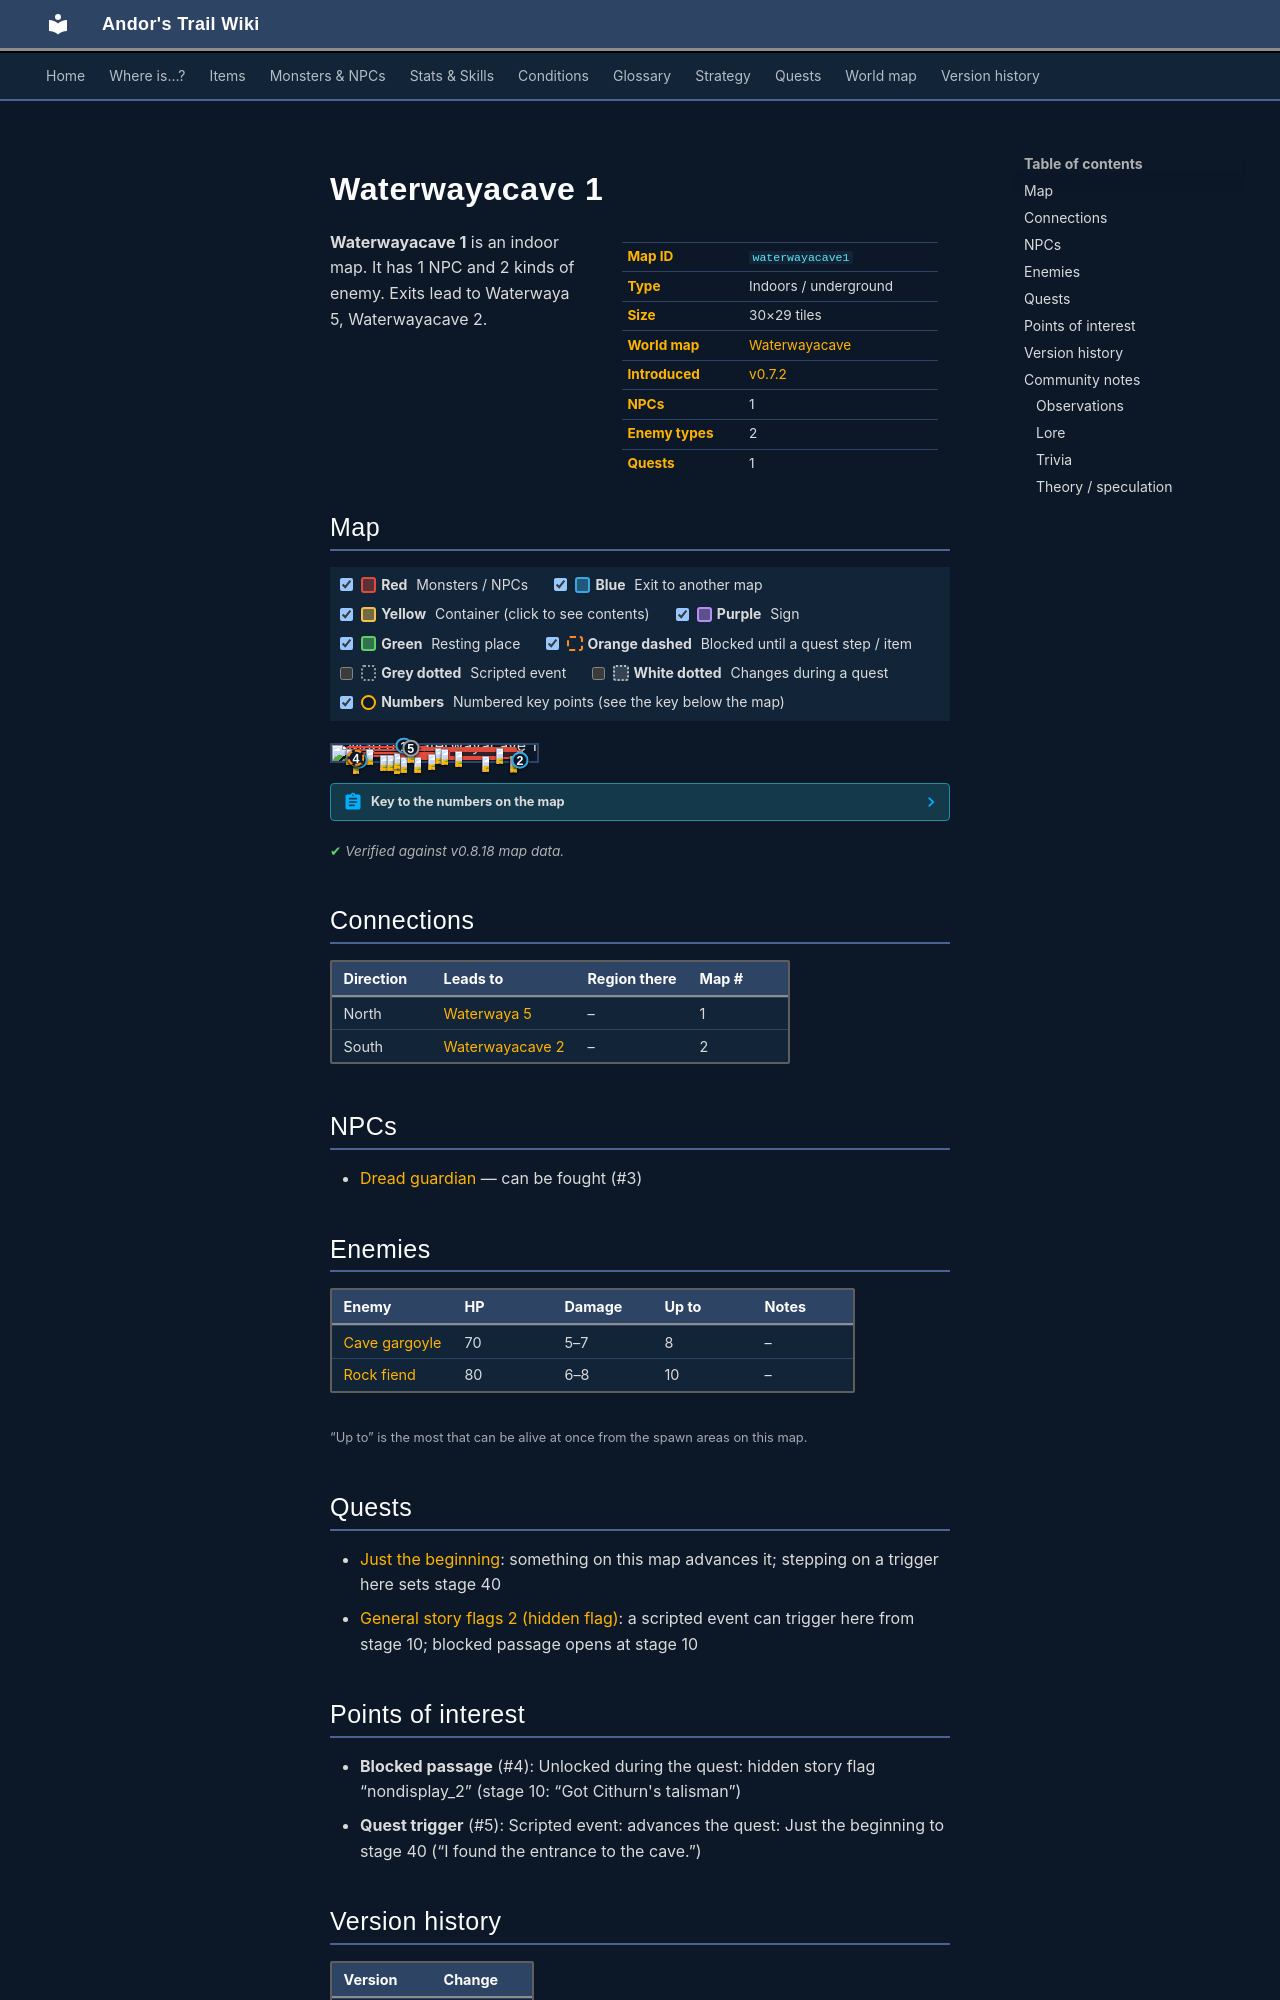

repository: asdfghjkl628/Andor-s-Trail-Wikiiii · page: maps/waterwayacave1/index.html · generator: mkdocs

---
description: "Waterwayacave 1 is an indoor location in Andor's Trail. NPCs: Dread guardian. Enemies: Cave gargoyle, Rock fiend. Exits to Waterwaya 5, Waterwayacave 2."
---

# Waterwayacave 1

<div class="infobox" markdown>

| | |
|---|---|
| **Map ID** | `waterwayacave1` |
| **Type** | Indoors / underground |
| **Size** | 30×29 tiles |
| **World map** | [Waterwayacave](index.md) |
| **Introduced** | [v0.7.2](../versions/0.7.2.md) |
| **NPCs** | 1 |
| **Enemy types** | 2 |
| **Quests** | 1 |

</div>

**Waterwayacave 1** is an indoor map. It has 1 NPC and 2 kinds of enemy. Exits lead to Waterwaya 5, Waterwayacave 2.

## Map

<div class="map-legend" markdown="0"><label class="lg"><input type="checkbox" data-t="spawn" checked><span class="sw sw-spawn"></span><b>Red</b>&nbsp;Monsters / NPCs</label><label class="lg"><input type="checkbox" data-t="mapchange" checked><span class="sw sw-mapchange"></span><b>Blue</b>&nbsp;Exit to another map</label><label class="lg"><input type="checkbox" data-t="container" checked><span class="sw sw-container"></span><b>Yellow</b>&nbsp;Container (click to see contents)</label><label class="lg"><input type="checkbox" data-t="sign" checked><span class="sw sw-sign"></span><b>Purple</b>&nbsp;Sign</label><label class="lg"><input type="checkbox" data-t="rest" checked><span class="sw sw-rest"></span><b>Green</b>&nbsp;Resting place</label><label class="lg"><input type="checkbox" data-t="key" checked><span class="sw sw-key"></span><b>Orange dashed</b>&nbsp;Blocked until a quest step / item</label><label class="lg"><input type="checkbox" data-t="script"><span class="sw sw-script"></span><b>Grey dotted</b>&nbsp;Scripted event</label><label class="lg"><input type="checkbox" data-t="replace"><span class="sw sw-replace"></span><b>White dotted</b>&nbsp;Changes during a quest</label><label class="lg"><input type="checkbox" data-t="pin" checked><span class="sw sw-pin"></span><b>Numbers</b>&nbsp;Numbered key points (see the key below the map)</label></div>

<div class="map-wrap hide-script hide-replace" markdown="0"><img src="../../assets/maps/waterwayacave1.webp" alt="Map of Waterwayacave 1" width="960" height="928" loading="lazy"><a id="place-north" class="mo mo-mapchange" href="../waterwaya5/#place-waterwayacave" title="Exit to Waterwaya 5" style="left:33.333%;top:3.448%;width:3.333%;height:3.448%"></a><a id="place-south1" class="mo mo-mapchange" href="../waterwayacave2/#place-north1" title="Exit to Waterwayacave 2" style="left:10.000%;top:96.552%;width:6.667%;height:3.448%"></a><a id="place-south2" class="mo mo-mapchange" href="../waterwayacave2/#place-north2" title="Exit to Waterwayacave 2" style="left:90.000%;top:96.552%;width:3.333%;height:3.448%"></a><span class="mo mo-spawn" title="Spawns: Cave gargoyle" style="left:43.333%;top:13.793%;width:46.667%;height:20.690%"></span><span class="mo mo-spawn" title="Spawns: Rock fiend" style="left:10.000%;top:48.276%;width:40.000%;height:31.034%"></span><span class="mo mo-spawn" title="Spawns: Rock fiend" style="left:30.000%;top:72.414%;width:53.333%;height:17.241%"></span><span class="mo mo-spawn" title="Spawns: Cave gargoyle" style="left:6.667%;top:10.345%;width:40.000%;height:27.586%"></span><span class="mo mo-spawn" title="Spawns: Cave gargoyle" style="left:30.000%;top:48.276%;width:26.667%;height:17.241%"></span><span class="mo mo-spawn" title="Spawns: Rock fiend" style="left:56.667%;top:34.483%;width:36.667%;height:55.172%"></span><span class="mo mo-spawn" title="Spawns: Dread guardian" style="left:10.000%;top:82.759%;width:3.333%;height:3.448%"></span><a class="mo mo-key" href="../../quests/nondisplay_2/#stage-10" title="Unlocked during the quest: hidden story flag “nondisplay_2” (stage 10: “Got Cithurn&#x27;s talisman”)" style="left:10.000%;top:79.310%;width:3.333%;height:3.448%"></a><a class="mo mo-script" href="../../quests/waterwayacave/#stage-40" title="Scripted event: advances the quest: Just the beginning to stage 40 (“I found the entrance to the cave.”)" style="left:23.333%;top:20.690%;width:30.000%;height:3.448%"></a><a class="mo mo-script" href="../../quests/nondisplay_2/#stage-10" title="Scripted event that only happens during the quest: hidden story flag “nondisplay_2” (stage 10)" style="left:10.000%;top:79.310%;width:3.333%;height:3.448%"></a><a class="mob" href="../../monsters/waterwaycavebeast/" title="Cave gargoyle" style="left:50.000%;top:20.690%;width:3.333%;height:3.448%"><img src="../../assets/icons/monsters/monsters_rltiles1_49.png" alt="Cave gargoyle"></a><a class="mob" href="../../monsters/waterwaycavebeast/" title="Cave gargoyle" style="left:80.000%;top:20.690%;width:3.333%;height:3.448%"><img src="../../assets/icons/monsters/monsters_rltiles1_49.png" alt="Cave gargoyle"></a><a class="mob" href="../../monsters/waterwaycavebeast/" title="Cave gargoyle" style="left:53.333%;top:24.138%;width:3.333%;height:3.448%"><img src="../../assets/icons/monsters/monsters_rltiles1_49.png" alt="Cave gargoyle"></a><a class="mob" href="../../monsters/waterwaycaverockmonster/" title="Rock fiend" style="left:33.333%;top:75.862%;width:3.333%;height:3.448%"><img src="../../assets/icons/monsters/monsters_tometik1_46.png" alt="Rock fiend"></a><a class="mob" href="../../monsters/waterwaycaverockmonster/" title="Rock fiend" style="left:23.333%;top:65.517%;width:3.333%;height:3.448%"><img src="../../assets/icons/monsters/monsters_tometik1_46.png" alt="Rock fiend"></a><a class="mob" href="../../monsters/waterwaycaverockmonster/" title="Rock fiend" style="left:26.667%;top:65.517%;width:3.333%;height:3.448%"><img src="../../assets/icons/monsters/monsters_tometik1_46.png" alt="Rock fiend"></a><a class="mob" href="../../monsters/waterwaycaverockmonster/" title="Rock fiend" style="left:30.000%;top:82.759%;width:3.333%;height:3.448%"><img src="../../assets/icons/monsters/monsters_tometik1_46.png" alt="Rock fiend"></a><a class="mob" href="../../monsters/waterwaycaverockmonster/" title="Rock fiend" style="left:73.333%;top:72.414%;width:3.333%;height:3.448%"><img src="../../assets/icons/monsters/monsters_tometik1_46.png" alt="Rock fiend"></a><a class="mob" href="../../monsters/waterwaycaverockmonster/" title="Rock fiend" style="left:40.000%;top:79.310%;width:3.333%;height:3.448%"><img src="../../assets/icons/monsters/monsters_tometik1_46.png" alt="Rock fiend"></a><a class="mob" href="../../monsters/waterwaycavebeast/" title="Cave gargoyle" style="left:6.667%;top:24.138%;width:3.333%;height:3.448%"><img src="../../assets/icons/monsters/monsters_rltiles1_49.png" alt="Cave gargoyle"></a><a class="mob" href="../../monsters/waterwaycavebeast/" title="Cave gargoyle" style="left:36.667%;top:17.241%;width:3.333%;height:3.448%"><img src="../../assets/icons/monsters/monsters_rltiles1_49.png" alt="Cave gargoyle"></a><a class="mob" href="../../monsters/waterwaycavebeast/" title="Cave gargoyle" style="left:16.667%;top:27.586%;width:3.333%;height:3.448%"><img src="../../assets/icons/monsters/monsters_rltiles1_49.png" alt="Cave gargoyle"></a><a class="mob" href="../../monsters/waterwaycavebeast/" title="Cave gargoyle" style="left:46.667%;top:58.621%;width:3.333%;height:3.448%"><img src="../../assets/icons/monsters/monsters_rltiles1_49.png" alt="Cave gargoyle"></a><a class="mob" href="../../monsters/waterwaycavebeast/" title="Cave gargoyle" style="left:30.000%;top:51.724%;width:3.333%;height:3.448%"><img src="../../assets/icons/monsters/monsters_rltiles1_49.png" alt="Cave gargoyle"></a><a class="mob" href="../../monsters/waterwaycaverockmonster/" title="Rock fiend" style="left:60.000%;top:37.931%;width:3.333%;height:3.448%"><img src="../../assets/icons/monsters/monsters_tometik1_46.png" alt="Rock fiend"></a><a class="mob" href="../../monsters/waterwaycaverockmonster/" title="Rock fiend" style="left:90.000%;top:37.931%;width:3.333%;height:3.448%"><img src="../../assets/icons/monsters/monsters_tometik1_46.png" alt="Rock fiend"></a><a class="mob" href="../../monsters/waterwaycaverockmonster/" title="Rock fiend" style="left:86.667%;top:79.310%;width:3.333%;height:3.448%"><img src="../../assets/icons/monsters/monsters_tometik1_46.png" alt="Rock fiend"></a><a class="mob" href="../../monsters/waterwaycaverockmonster/" title="Rock fiend" style="left:86.667%;top:68.966%;width:3.333%;height:3.448%"><img src="../../assets/icons/monsters/monsters_tometik1_46.png" alt="Rock fiend"></a><a class="mob" href="../../monsters/tesrekan_guardian/" title="Dread guardian" style="left:10.000%;top:82.759%;width:3.333%;height:3.448%"><img src="../../assets/icons/monsters/monsters_redshrike1_3.png" alt="Dread guardian"></a><a class="pin pin-exit" href="#key-1" style="left:35.000%;top:5.172%" title="Exit (north): to [Waterwaya 5](waterwaya5.md)">1</a><a class="pin pin-exit" href="#key-2" style="left:13.333%;top:98.276%" title="Exit (south): to [Waterwayacave 2](waterwayacave2.md)">2</a><a class="pin pin-exit" href="#key-2" style="left:91.667%;top:98.276%" title="Exit (south): to [Waterwayacave 2](waterwayacave2.md)">2</a><a id="pin-npc-tesrekan_guardian" class="pin pin-npc" href="#key-3" style="left:11.667%;top:84.483%" title="[Dread guardian](../../monsters/tesrekan_guardian.md): NPC">3</a><a class="pin pin-key" href="#key-4" style="left:11.667%;top:81.034%" title="Blocked passage: Unlocked during the quest: hidden story flag “nondisplay_2” (stage 10: “Got Cithurn&#x27;s talisman”)">4</a><a class="pin pin-script" href="#key-5" style="left:38.333%;top:22.414%" title="Quest trigger: Scripted event: advances the quest: Just the beginning to stage 40 (“I found the entrance to the cave.”)">5</a></div>

??? abstract "Key to the numbers on the map"

    | # | What | Details |
    |---|---|---|
    | <span id="key-1"></span>1 | Exit (north) | to [Waterwaya 5](waterwaya5.md) |
    | <span id="key-2"></span>2 | Exit (south) | to [Waterwayacave 2](waterwayacave2.md) |
    | <span id="key-3"></span>3 | [Dread guardian](../monsters/tesrekan_guardian.md) | NPC |
    | <span id="key-4"></span>4 | Blocked passage | Unlocked during the quest: hidden story flag “nondisplay_2” (stage 10: “Got Cithurn's talisman”) |
    | <span id="key-5"></span>5 | Quest trigger | Scripted event: advances the quest: Just the beginning to stage 40 (“I found the entrance to the cave.”) |


<p class="verified">Verified against v0.8.18 map data.</p>

## Connections

| Direction | Leads to | Region there | Map # |
|---|---|---|---|
| North | [Waterwaya 5](waterwaya5.md) | – | 1 |
| South | [Waterwayacave 2](waterwayacave2.md) | – | 2 |

## NPCs

- [Dread guardian](../monsters/tesrekan_guardian.md) — can be fought (#3)
